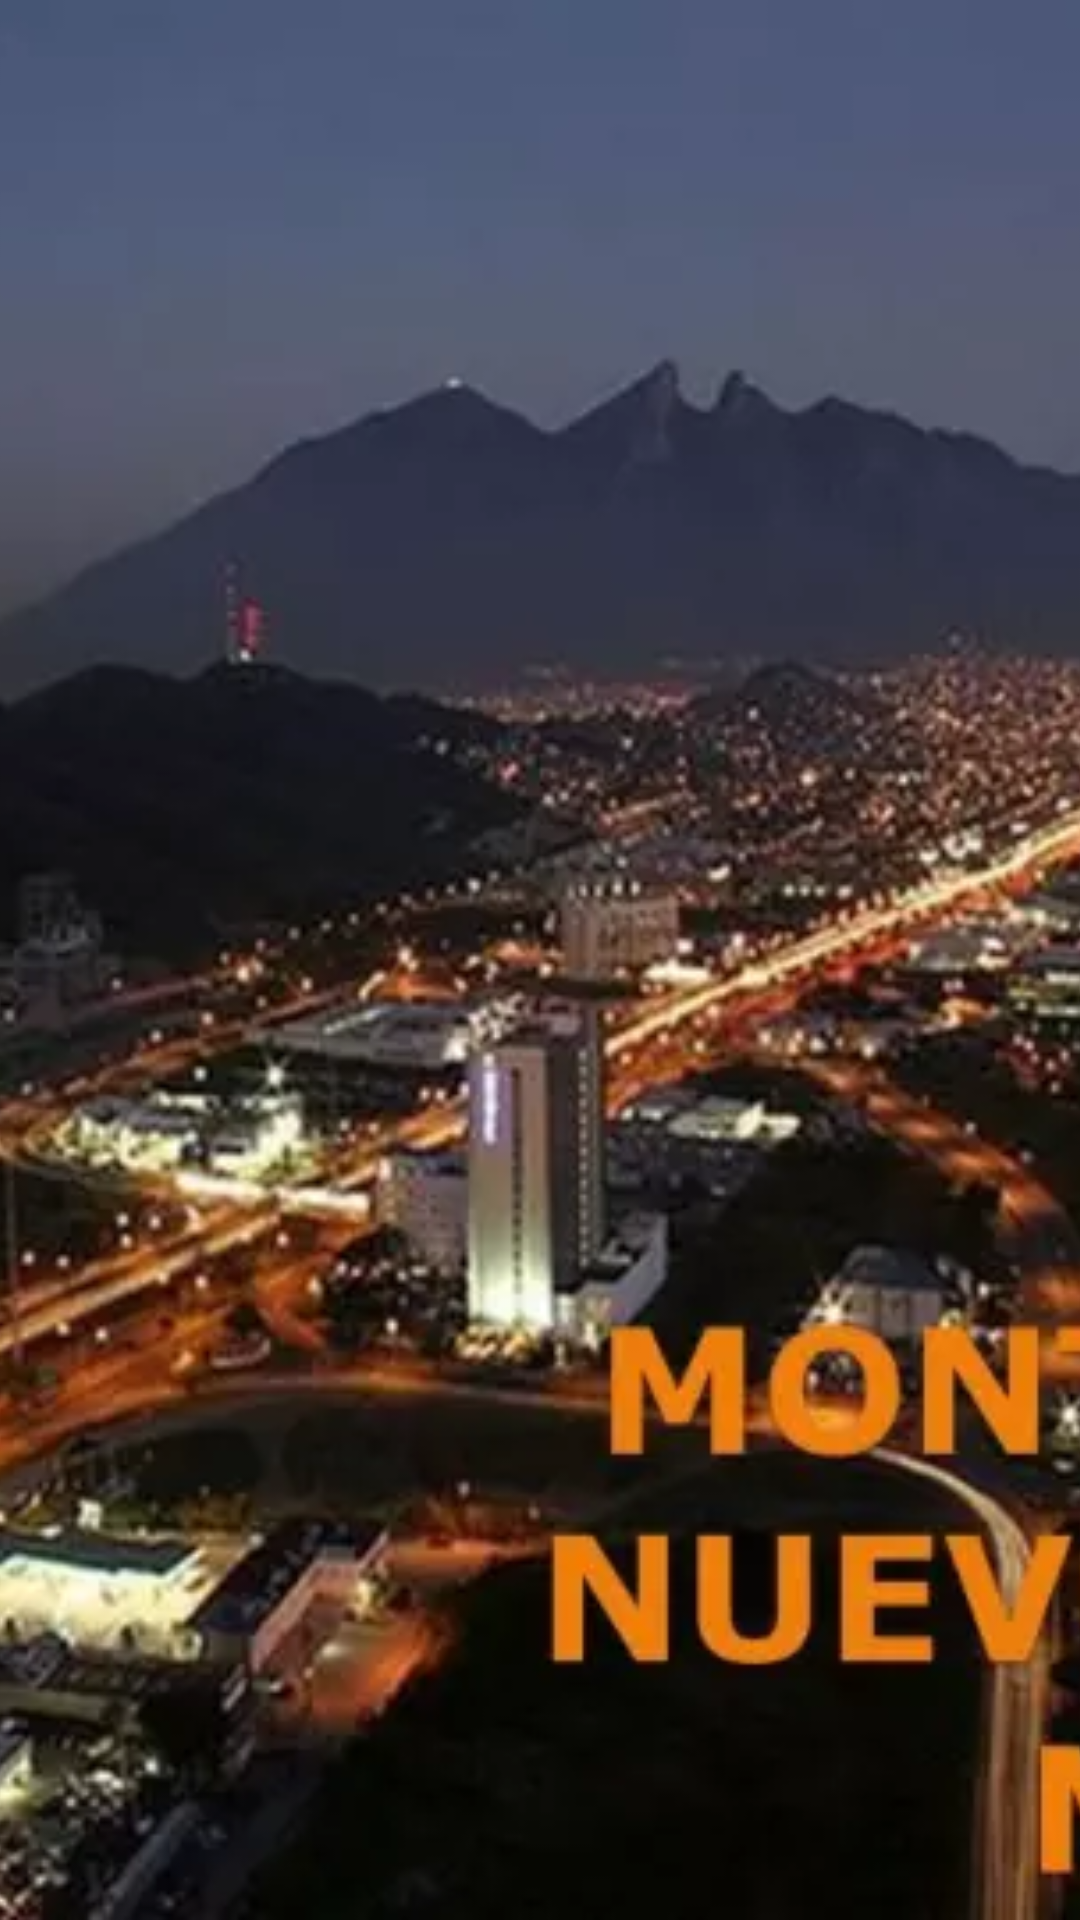

Here is an Android app screen rendered from its layout file. Give the layout XML and the strings, colors and styles it references.
<!-- AndroidManifest.xml: application theme AppTheme -->
<!-- res/layout/nav_header.xml -->
<?xml version="1.0" encoding="utf-8"?>
<LinearLayout xmlns:android="http://schemas.android.com/apk/res/android"
    android:layout_width="match_parent"
    android:layout_height="wrap_content"
    android:orientation="vertical">

    <ImageView
        android:layout_width="match_parent"
        android:layout_height="match_parent"
        android:adjustViewBounds="true"
        android:contentDescription="@string/monterreyCity"
        android:scaleType="centerCrop"
        android:src="@drawable/monterrey" />

</LinearLayout>
<!-- resources referenced by this layout -->
<resources>
  <!-- drawable monterrey: png bitmap (drawable-hdpi, 188820 bytes) -->
  <style name="AppTheme" parent="Theme.AppCompat.Light.NoActionBar">
          
          <item name="colorPrimary">@color/colorPrimary</item>
          <item name="colorPrimaryDark">@color/colorPrimaryDark</item>
          <item name="colorAccent">@color/colorAccent</item>
  
          <item name="actionBarStyle">@style/MyActionBar</item>
          
      </style>
  <color name="colorPrimary">#F7B12D</color>
  <color name="colorPrimaryDark">#bf8200</color>
  <color name="colorAccent">#005CA7</color>
  <style name="MyActionBar" parent="@style/Widget.AppCompat.Light.ActionBar.Solid">
          <item name="titleTextStyle">@style/MyActionBarTitleText</item>
      </style>
  <style name="MyActionBarTitleText" parent="@style/TextAppearance.AppCompat.Widget.ActionBar.Title">
          <item name="android:textColor">@color/colorAccent</item>
      </style>
</resources>
